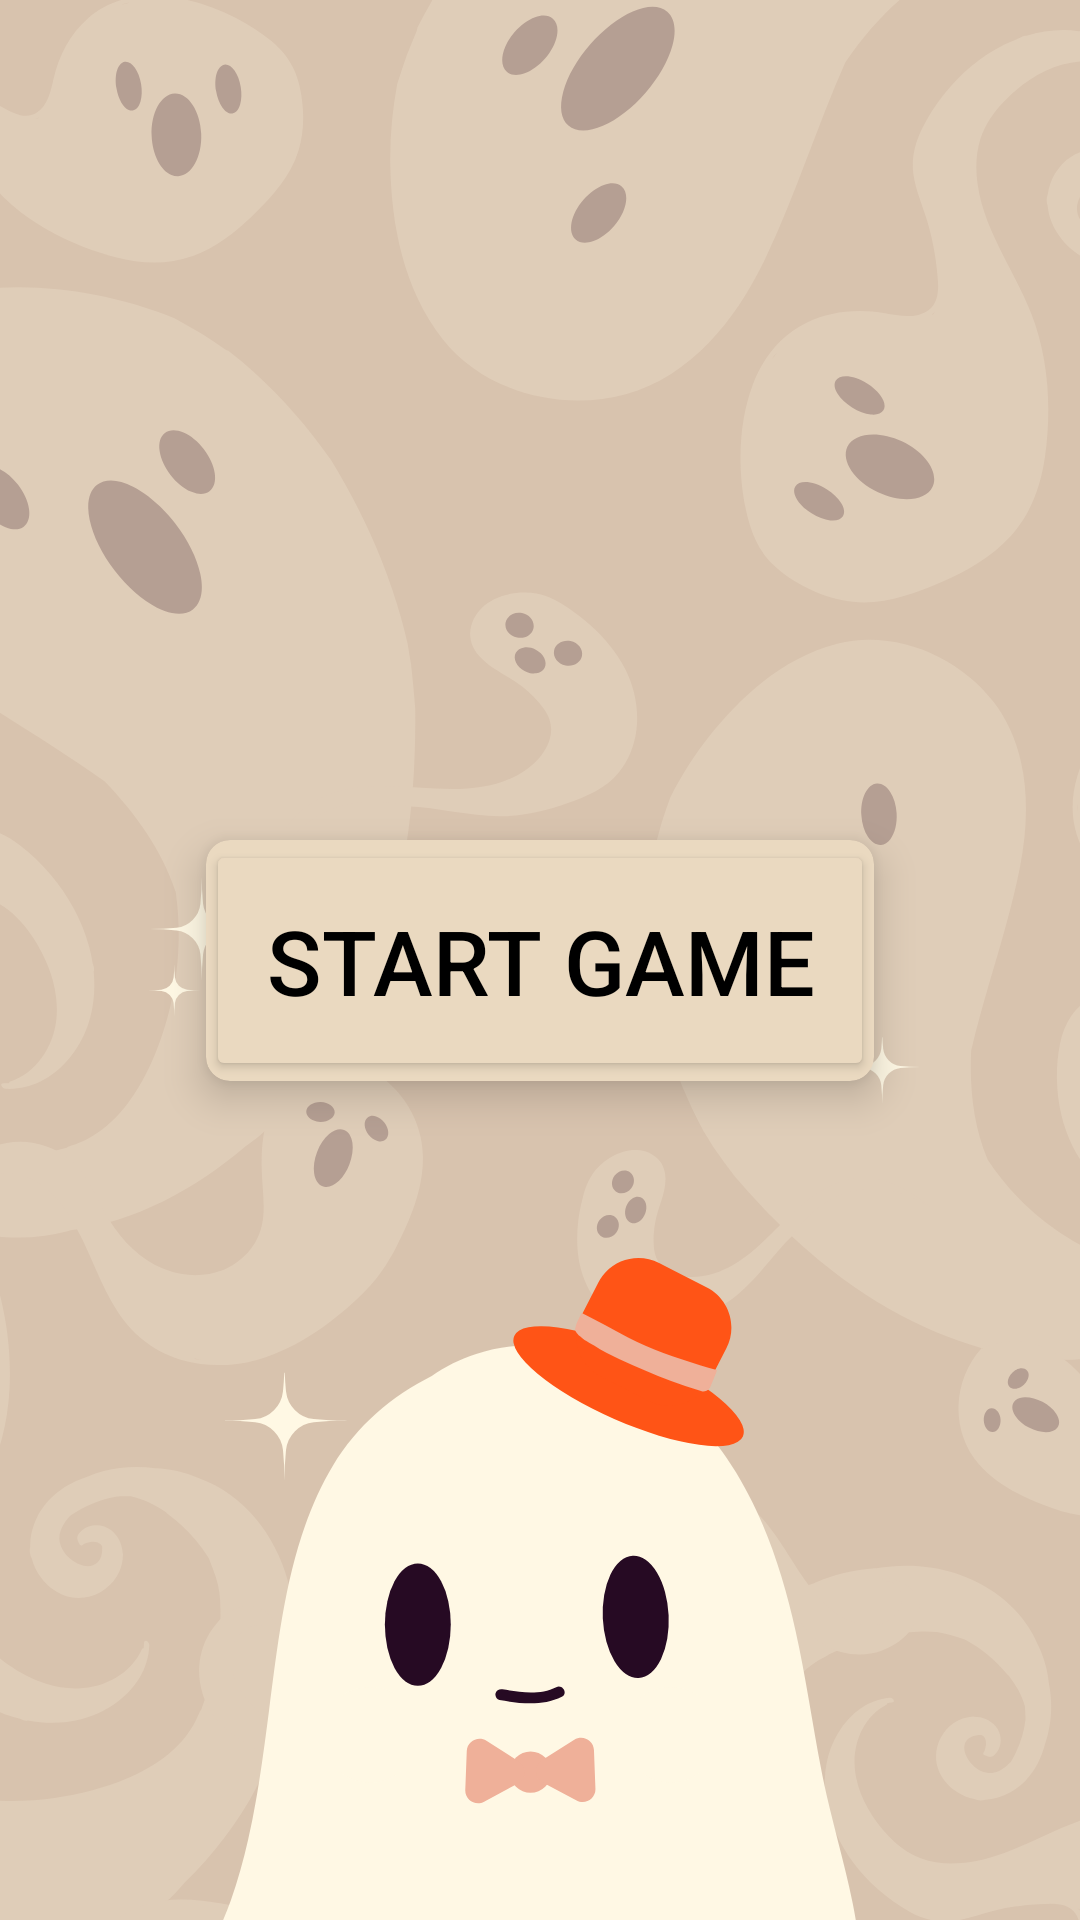

Produce the Android XML layout that renders to this screen, including the resource entries it uses.
<!-- AndroidManifest.xml: application theme Theme.WhoDiedFirst -->
<!-- res/layout/activity_main.xml -->
<?xml version="1.0" encoding="utf-8"?>
<androidx.constraintlayout.widget.ConstraintLayout xmlns:android="http://schemas.android.com/apk/res/android"
    xmlns:app="http://schemas.android.com/apk/res-auto"
    xmlns:tools="http://schemas.android.com/tools"
    android:layout_width="match_parent"
    android:layout_height="match_parent"
    tools:context=".MainActivity"
    android:background="@drawable/mainbg">

    <androidx.cardview.widget.CardView
        android:layout_width="wrap_content"
        android:layout_height="wrap_content"
        android:layout_margin="20dp"
        app:cardCornerRadius="8dp"
        app:cardElevation="8dp"
        android:backgroundTint="@color/cream"
        app:layout_constraintTop_toTopOf="parent"
        app:layout_constraintBottom_toBottomOf="parent"
        app:layout_constraintStart_toStartOf="parent"
        app:layout_constraintEnd_toEndOf="parent"
        >
        <Button
            android:id="@+id/startGame"
            android:layout_width="wrap_content"
            android:layout_height="wrap_content"

            android:backgroundTint="@color/cream"
            android:padding="20dp"
            android:textSize="30dp"
            android:text="Start Game"
            android:elevation="20dp"
            android:textColor="@color/black"></Button>
    </androidx.cardview.widget.CardView>


</androidx.constraintlayout.widget.ConstraintLayout>
<!-- resources referenced by this layout -->
<resources>
  <color name="black">#FF000000</color>
  <color name="cream">#EAD9C0</color>
  <!-- drawable mainbg: png bitmap (drawable, 129750 bytes) -->
  <style name="Theme.WhoDiedFirst" parent="Base.Theme.WhoDiedFirst" />
  <style name="Base.Theme.WhoDiedFirst" parent="Theme.Material3.DayNight.NoActionBar">
          
          
      </style>
</resources>
